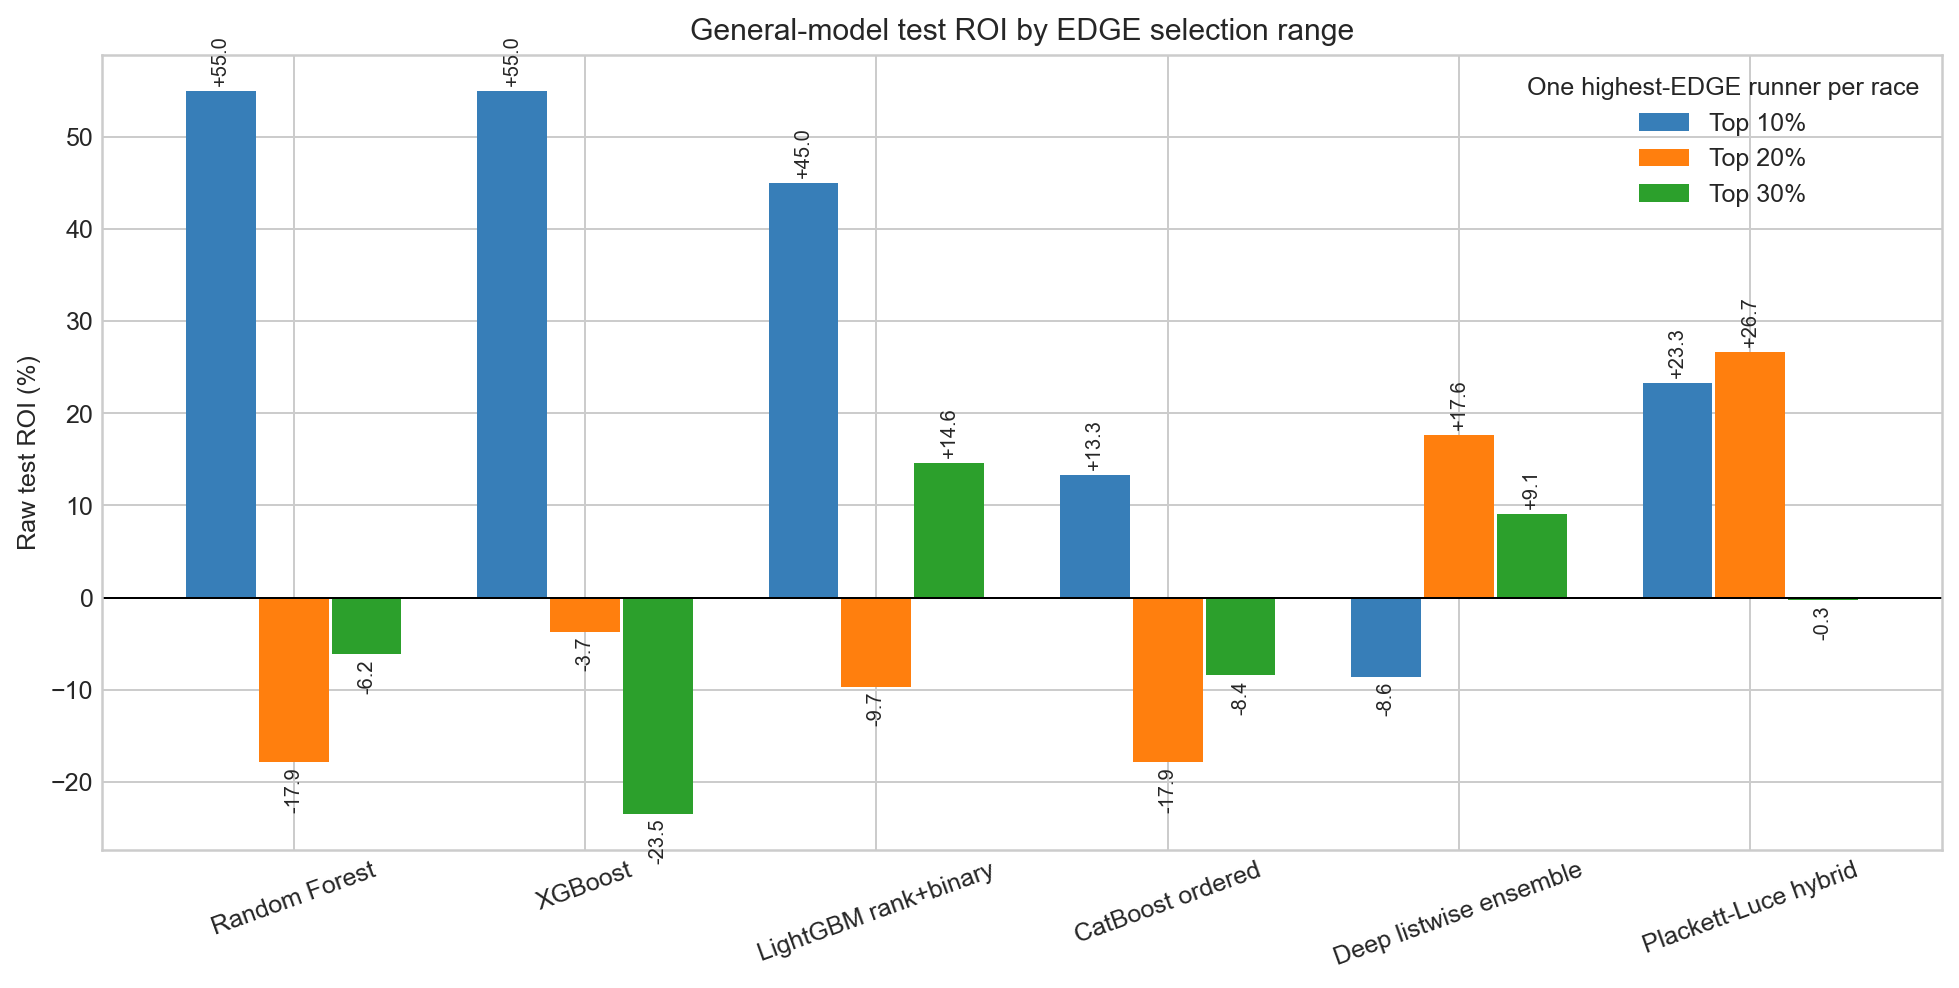

The table this chart was drawn from, first rows:
model, selection_pct, bets, mean_predicted_edge, mean_realized_edge, roi, win_rate
Random Forest, 10, 64, 0.1098, 0.02287, 0.55, 0.04688
Random Forest, 20, 127, 0.1022, 0.003795, -0.1787, 0.0315
Random Forest, 30, 191, 0.09726, 0.008389, -0.06178, 0.03665
XGBoost, 10, 64, 0.1186, 0.02029, 0.55, 0.04688
XGBoost, 20, 127, 0.1101, 0.003222, -0.03701, 0.0315
XGBoost, 30, 191, 0.1044, 0.001227, -0.2346, 0.03141
LightGBM rank+binary, 10, 64, 0.228, 0.05851, 0.45, 0.1719
LightGBM rank+binary, 20, 127, 0.194, 0.02118, -0.09685, 0.126
LightGBM rank+binary, 30, 191, 0.1754, 0.0234, 0.1461, 0.1204
CatBoost ordered, 10, 64, 0.113, 0.002955, 0.1328, 0.03125
CatBoost ordered, 20, 127, 0.1058, 0.001641, -0.1787, 0.0315
CatBoost ordered, 30, 191, 0.1008, 0.006541, -0.08429, 0.03665
Deep listwise ensemble, 10, 64, 0.2484, -0.01911, -0.08594, 0.125
Deep listwise ensemble, 20, 127, 0.2105, 0.0177, 0.1764, 0.1417
Deep listwise ensemble, 30, 191, 0.1881, 0.03297, 0.09058, 0.1518
Plackett-Luce hybrid, 10, 64, 0.2568, 0.04237, 0.2328, 0.2031
Plackett-Luce hybrid, 20, 127, 0.2227, 0.04069, 0.2669, 0.1811
Plackett-Luce hybrid, 30, 191, 0.1998, 0.02407, -0.002618, 0.1571
